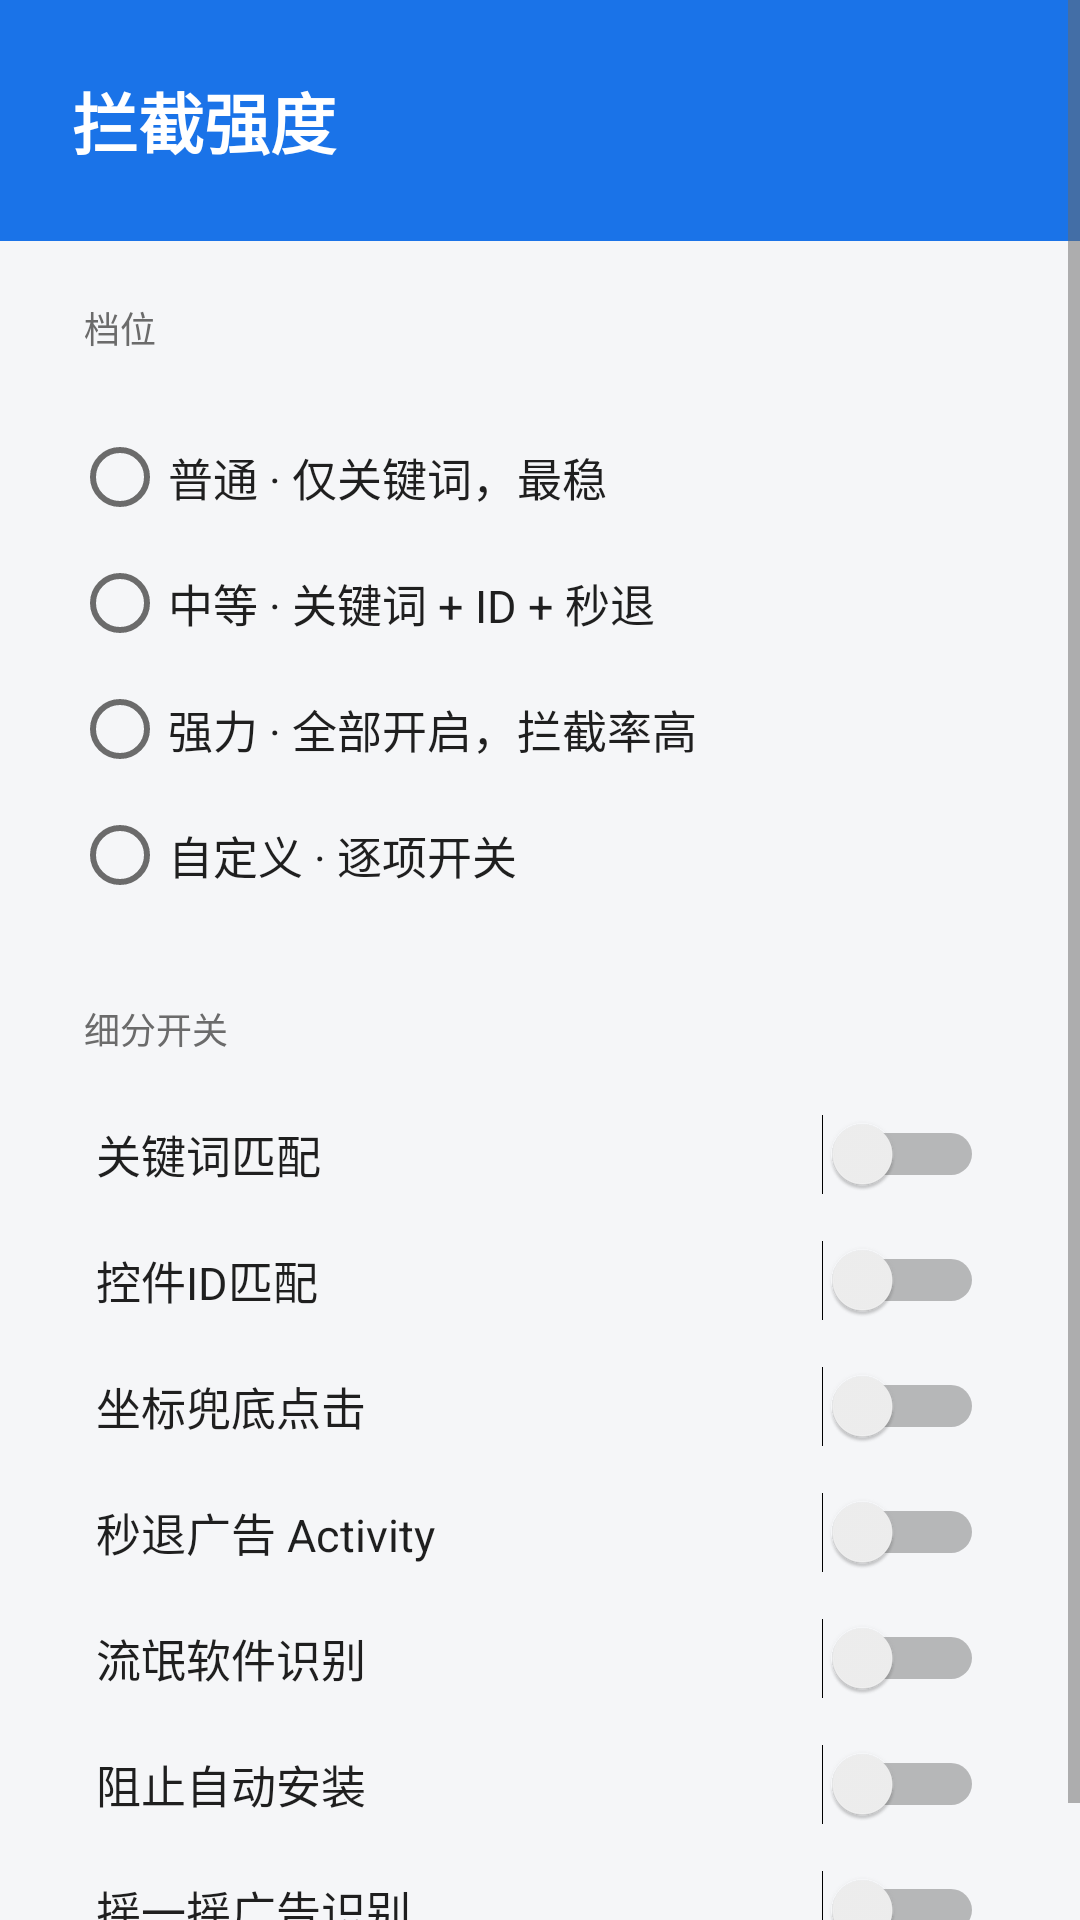

The Android layout XML behind this screen, and the referenced resources:
<!-- AndroidManifest.xml: application theme Theme.AdBlocker -->
<!-- res/layout/activity_strength.xml -->
<?xml version="1.0" encoding="utf-8"?>
<ScrollView xmlns:android="http://schemas.android.com/apk/res/android"
    android:layout_width="match_parent"
    android:layout_height="match_parent">

    <LinearLayout
        android:layout_width="match_parent"
        android:layout_height="wrap_content"
        android:orientation="vertical"
        android:paddingBottom="24dp">

        <TextView
            android:layout_width="match_parent"
            android:layout_height="wrap_content"
            android:background="@color/primary"
            android:padding="24dp"
            android:text="拦截强度"
            android:textColor="@color/text_on_primary"
            android:textSize="22sp"
            android:textStyle="bold" />

        <TextView android:layout_width="wrap_content" android:layout_height="wrap_content"
            android:layout_marginStart="28dp" android:layout_marginTop="20dp"
            android:text="档位" android:textColor="@color/text_secondary" android:textSize="12sp" />

        <LinearLayout style="@style/CardStyle" android:orientation="vertical" android:padding="8dp">
            <RadioGroup android:id="@+id/rg_level"
                android:layout_width="match_parent" android:layout_height="wrap_content"
                android:orientation="vertical">

                <RadioButton android:id="@+id/rb_normal"
                    android:layout_width="match_parent" android:layout_height="wrap_content"
                    android:paddingVertical="10dp"
                    android:text="普通 · 仅关键词，最稳"
                    android:textSize="15sp" android:textColor="@color/text_primary" />

                <RadioButton android:id="@+id/rb_medium"
                    android:layout_width="match_parent" android:layout_height="wrap_content"
                    android:paddingVertical="10dp"
                    android:text="中等 · 关键词 + ID + 秒退"
                    android:textSize="15sp" android:textColor="@color/text_primary" />

                <RadioButton android:id="@+id/rb_strong"
                    android:layout_width="match_parent" android:layout_height="wrap_content"
                    android:paddingVertical="10dp"
                    android:text="强力 · 全部开启，拦截率高"
                    android:textSize="15sp" android:textColor="@color/text_primary" />

                <RadioButton android:id="@+id/rb_custom"
                    android:layout_width="match_parent" android:layout_height="wrap_content"
                    android:paddingVertical="10dp"
                    android:text="自定义 · 逐项开关"
                    android:textSize="15sp" android:textColor="@color/text_primary" />
            </RadioGroup>
        </LinearLayout>

        <TextView android:layout_width="wrap_content" android:layout_height="wrap_content"
            android:layout_marginStart="28dp" android:layout_marginTop="20dp"
            android:text="细分开关" android:textColor="@color/text_secondary" android:textSize="12sp" />

        <LinearLayout style="@style/CardStyle" android:orientation="vertical" android:padding="0dp">
            <Switch android:id="@+id/sw_keyword"
                android:layout_width="match_parent" android:layout_height="wrap_content"
                android:paddingHorizontal="16dp" android:paddingVertical="10dp"
                android:text="关键词匹配" android:textSize="15sp" android:textColor="@color/text_primary" />

            <Switch android:id="@+id/sw_view_id"
                android:layout_width="match_parent" android:layout_height="wrap_content"
                android:paddingHorizontal="16dp" android:paddingVertical="10dp"
                android:text="控件ID匹配" android:textSize="15sp" android:textColor="@color/text_primary" />

            <Switch android:id="@+id/sw_coordinate"
                android:layout_width="match_parent" android:layout_height="wrap_content"
                android:paddingHorizontal="16dp" android:paddingVertical="10dp"
                android:text="坐标兜底点击" android:textSize="15sp" android:textColor="@color/text_primary" />

            <Switch android:id="@+id/sw_ad_activity"
                android:layout_width="match_parent" android:layout_height="wrap_content"
                android:paddingHorizontal="16dp" android:paddingVertical="10dp"
                android:text="秒退广告 Activity" android:textSize="15sp" android:textColor="@color/text_primary" />

            <Switch android:id="@+id/sw_rogue"
                android:layout_width="match_parent" android:layout_height="wrap_content"
                android:paddingHorizontal="16dp" android:paddingVertical="10dp"
                android:text="流氓软件识别" android:textSize="15sp" android:textColor="@color/text_primary" />

            <Switch android:id="@+id/sw_install"
                android:layout_width="match_parent" android:layout_height="wrap_content"
                android:paddingHorizontal="16dp" android:paddingVertical="10dp"
                android:text="阻止自动安装" android:textSize="15sp" android:textColor="@color/text_primary" />

            <Switch android:id="@+id/sw_shake"
                android:layout_width="match_parent" android:layout_height="wrap_content"
                android:paddingHorizontal="16dp" android:paddingVertical="10dp"
                android:text="摇一摇广告识别" android:textSize="15sp" android:textColor="@color/text_primary" />
        </LinearLayout>
    </LinearLayout>
</ScrollView>
<!-- resources referenced by this layout -->
<resources>
  <color name="primary">#1A73E8</color>
  <color name="text_on_primary">#FFFFFF</color>
  <color name="text_primary">#1F1F1F</color>
  <color name="text_secondary">#6B6B6B</color>
  <style name="CardStyle">
          <item name="android:layout_width">match_parent</item>
          <item name="android:layout_height">wrap_content</item>
          <item name="android:layout_marginHorizontal">16dp</item>
          <item name="android:layout_marginTop">12dp</item>
          <item name="android:background">@drawable/bg_card</item>
          <item name="android:padding">16dp</item>
      </style>
  <style name="Theme.AdBlocker" parent="Theme.AppCompat.DayNight.NoActionBar">
          <item name="colorPrimary">@color/primary</item>
          <item name="colorPrimaryDark">@color/primary_dark</item>
          <item name="colorAccent">@color/accent</item>
          <item name="android:windowBackground">@color/bg</item>
          <item name="android:statusBarColor">@color/status_bar</item>
          <item name="android:navigationBarColor">@color/bg</item>
          <item name="android:textColorPrimary">@color/text_primary</item>
          <item name="android:textColorSecondary">@color/text_secondary</item>
      </style>
  <color name="primary_dark">#1557B0</color>
  <color name="accent">#FF6D00</color>
  <color name="bg">#F5F6F8</color>
  <color name="status_bar">#1557B0</color>
</resources>
